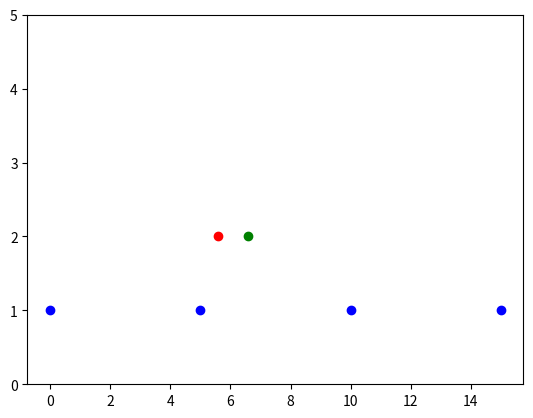

Source code (Python):
"""
Functions to support convolution of binned data.

Binned data is a new version of ensemble-based data, but inflated. Because
that data usually is binned, and the time-bin spans some range rather than a
distinct point in time, we should provide support for that.

Routine that handles calculating the overlap of a time-bin series with the starformation rate bins
- calculates distances from edges
- calculates overlap fraction of sfr bins
- calculates fraction of time

TODO: allow using CDF to re-scale. Data within the bin may not be distributed uniformly per se.
"""

import matplotlib.pyplot as plt
import numpy as np


def calculate_overlap_fractions(
    shifted_left_time_bin_edge,
    shifted_right_time_bin_edge,
    sfr_bin_sizes,
    sfr_bin_edges,
):
    """
    Function to calculate the overlap

    TODO: consider returning only the information of the bins that overlap.
    """

    assert shifted_left_time_bin_edge < shifted_right_time_bin_edge

    ##############
    # calculate distances
    left_distances = sfr_bin_edges[1:] - shifted_left_time_bin_edge
    right_distances = shifted_right_time_bin_edge - sfr_bin_edges[:-1]

    ##############
    # mask by negatives
    left_distances[left_distances < 0] = 0
    right_distances[right_distances < 0] = 0

    ##############
    # Construct the combined overlap array
    combined_overlap_array = sfr_bin_sizes.astype(float)
    combined_overlap_array[left_distances == 0] = 0
    combined_overlap_array[right_distances == 0] = 0

    # Handle non-zero entries
    leftmost_nonzero_index = np.nonzero(left_distances)[0][0]
    rightmost_nonzero_index = np.nonzero(right_distances)[0][-1]

    # If they are the same, that means they both fall in the same bin
    if leftmost_nonzero_index == rightmost_nonzero_index:
        nonzero_index = leftmost_nonzero_index  # they're the same

        # if both lie in the same bin, then its just the distance between the two data-time bin edges
        combined_overlap_array[nonzero_index] = (
            shifted_right_time_bin_edge - shifted_left_time_bin_edge
        )
    else:
        combined_overlap_array[leftmost_nonzero_index] = left_distances[
            leftmost_nonzero_index
        ]
        combined_overlap_array[rightmost_nonzero_index] = right_distances[
            rightmost_nonzero_index
        ]

    ##############
    # normalize to fraction of the sfr bin
    normalized_combined_overlap_array = combined_overlap_array / sfr_bin_sizes

    ##############
    # get fraction of time-bin
    time_bin_fraction = combined_overlap_array / time_bin_size_i

    ##############
    # calculate cumulative fraction to allow re-weighting with in-bin expected distribution
    cumulative_time_bin_fraction = np.cumsum(time_bin_fraction)

    ##############
    # non-zero sfr-bins. NOTE: these are the indices we should loop over
    non_zero_overlap_with_sfr_bins = np.nonzero(normalized_combined_overlap_array)[0]

    return {
        "combined_overlap_array": combined_overlap_array,
        "normalized_combined_overlap_array": normalized_combined_overlap_array,
        "time_bin_fraction": time_bin_fraction,
        "cumulative_time_bin_fraction": cumulative_time_bin_fraction,
        "non_zero_overlap_with_sfr_bins": non_zero_overlap_with_sfr_bins,
    }


if __name__ == "__main__":

    #
    data_time_bin_info = {
        "data_time_bin_edges": np.arange(0, 2, 1),
    }

    #
    shift = 5.6

    sfr_bin_edges = np.arange(0, 20, 5)
    sfr_bin_sizes = np.diff(sfr_bin_edges)

    time_bin_edges = data_time_bin_info["data_time_bin_edges"]
    time_bin_sizes = np.diff(time_bin_edges)

    #
    left_time_bin_edges = time_bin_edges[:-1]
    right_time_bin_edges = time_bin_edges[1:]

    shifted_left_time_bin_edges = left_time_bin_edges + shift
    shifted_right_time_bin_edges = right_time_bin_edges + shift

    # print("sfr_bin_edges", sfr_bin_edges)
    # print("shifted_left_time_bin_edges", shifted_left_time_bin_edges)
    # print("shifted_right_time_bin_edges", shifted_right_time_bin_edges)

    ##########
    # Loop over the data time-bins
    for time_bin_i, (
        time_bin_size_i,
        shifted_left_time_bin_edge,
        shifted_right_time_bin_edge,
    ) in enumerate(
        list(
            zip(
                time_bin_sizes,
                shifted_left_time_bin_edges,
                shifted_right_time_bin_edges,
            )
        )[:1]
    ):

        # print("time bin", time_bin_i)
        # print("time bin size", time_bin_size_i)
        # print("shifted_left_time_bin_edge", shifted_left_time_bin_edge)
        # print("shifted_right_time_bin_edge", shifted_right_time_bin_edge)

        #
        overlap_fractions = calculate_overlap_fractions(
            shifted_left_time_bin_edge=shifted_left_time_bin_edge,
            shifted_right_time_bin_edge=shifted_right_time_bin_edge,
            sfr_bin_sizes=sfr_bin_sizes,
            sfr_bin_edges=sfr_bin_edges,
        )

        print(overlap_fractions)

        # ##
        # #
        # results = (
        #     np.zeros()
        # )  # TODO: make this the same shape as normalized_yield column

        # # TODO: select data indices that coincides with the current data time-bin
        # data_indices_for_current_time_bin

        # ##
        # # loop over
        # for overlap_sfr_bin_index in overlap_fractions[
        #     "non_zero_overlap_with_sfr_bins"
        # ]:

        #     # TODO:
        #     sfr_bin_index = overlap_sfr_bin_index * np.ones(
        #         data_indices_for_current_time_bin
        #     )

        #     # TODO: calculate sfr in those bins (incl metallicity)

    plt.plot(sfr_bin_edges, np.ones(sfr_bin_edges.shape), "bo")
    plt.plot(
        shifted_left_time_bin_edges,
        2 * np.ones(shifted_left_time_bin_edges.shape),
        "ro",
    )
    plt.plot(
        shifted_right_time_bin_edges,
        2 * np.ones(shifted_right_time_bin_edges.shape),
        "go",
    )
    plt.ylim(0, 5)
    plt.show()
